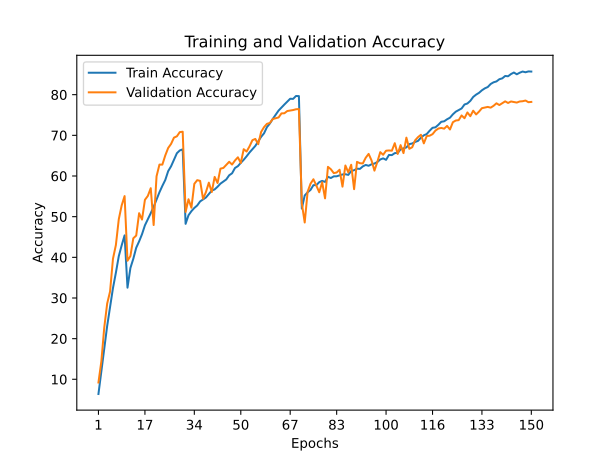

Source data for this figure (header and first rows):
train_accuracy; train_loss; valid_accuracy; valid_loss
6,3880; 4,1966; 9,2100; 3,8993
12,0840; 3,8039; 14,4000; 3,6792
17,5300; 3,4651; 22,7200; 3,1295
23,1040; 3,1729; 28,6100; 2,8461
27,8800; 2,9057; 31,5900; 2,6807
32,4320; 2,6974; 39,6400; 2,2814
36,1980; 2,4939; 43,0100; 2,1124
40,2780; 2,3168; 49,3700; 1,8813
42,9540; 2,1904; 52,7800; 1,7066
45,4000; 2,0928; 55,0600; 1,6138
32,5340; 2,6575; 39,1600; 2,2744
37,3720; 2,4496; 40,3100; 2,2930
39,6440; 2,3269; 44,6800; 2,0510
42,3520; 2,2165; 45,3500; 1,9992
43,9180; 2,1347; 50,8500; 1,8074
45,6880; 2,0695; 49,2900; 1,9061
47,8740; 1,9810; 54,1400; 1,6515
49,3400; 1,9123; 55,1000; 1,6119
50,8560; 1,8469; 57,0000; 1,5539
52,4160; 1,7799; 47,9400; 2,0570
54,2220; 1,7134; 59,9300; 1,4312
56,0040; 1,6409; 62,8100; 1,3068
57,5720; 1,5761; 62,8000; 1,3250
59,0120; 1,5087; 65,0500; 1,2325
61,1880; 1,4286; 66,8900; 1,1637
62,3920; 1,3832; 67,8900; 1,1330
64,0400; 1,3203; 69,4400; 1,0452
65,6000; 1,2659; 69,7600; 1,0426
66,2880; 1,2412; 70,8000; 1,0138
66,5560; 1,2292; 70,8900; 0,9749
48,2340; 1,9638; 51,1600; 1,8258
50,3460; 1,8628; 54,2800; 1,7130
51,3500; 1,8124; 52,2000; 1,7480
52,1420; 1,7919; 58,0700; 1,5110
52,7540; 1,7653; 58,9800; 1,5181
53,7520; 1,7301; 58,8000; 1,4674
54,2420; 1,6991; 54,3800; 1,7193
54,7140; 1,6889; 56,0400; 1,5963
55,5700; 1,6522; 58,3600; 1,4799
56,4100; 1,6254; 56,0500; 1,6564
56,7000; 1,6042; 59,7700; 1,4394
57,3560; 1,5803; 58,2800; 1,5194
58,1240; 1,5470; 61,8100; 1,3738
58,6180; 1,5329; 61,9800; 1,3742
59,1520; 1,5140; 62,7600; 1,3190
60,1740; 1,4681; 63,4900; 1,3099
60,6680; 1,4486; 62,8200; 1,3109
61,9720; 1,3986; 63,8200; 1,3285
62,4240; 1,3844; 64,6000; 1,2637
63,2380; 1,3520; 63,2000; 1,3402
63,9920; 1,3269; 66,5900; 1,1712
64,8500; 1,2850; 66,0200; 1,2160
65,7800; 1,2514; 67,2900; 1,1634
66,5880; 1,2253; 68,8100; 1,0858
67,3980; 1,1900; 69,1200; 1,0825
68,4900; 1,1529; 67,8200; 1,1824
69,6380; 1,1105; 70,8400; 1,0389
70,5020; 1,0705; 72,0200; 0,9830
72,0240; 1,0276; 72,8300; 0,9685
72,9020; 0,9976; 73,0400; 0,9561
... 90 more rows
